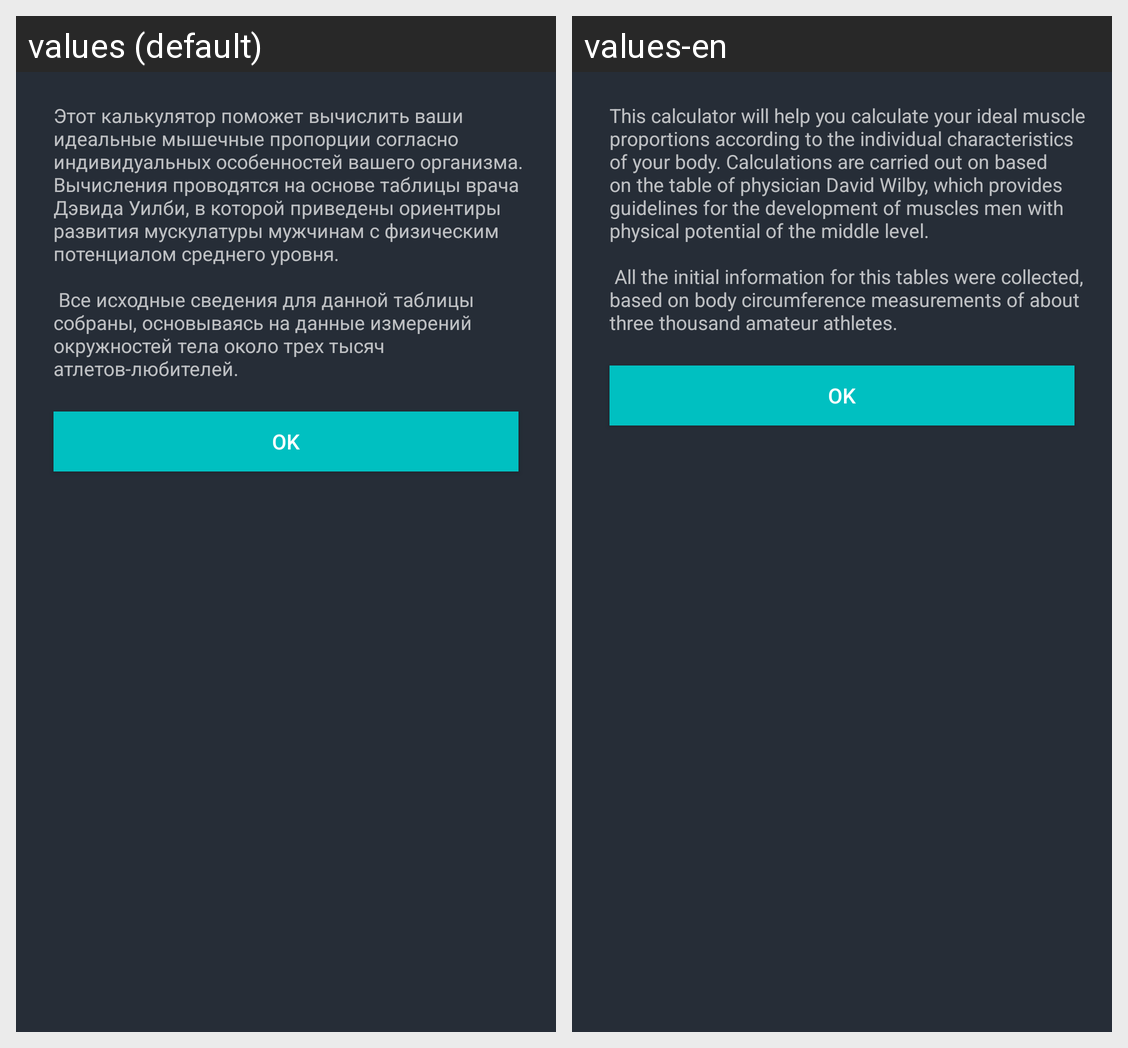

The Android screen above is rendered under two locales of the same app. Produce the string resources it draws, with the default and per-locale values.
Android screen res/layout/activity_ideal_proportion_dialog.xml rendered under 2 locales, left to right: values (default), values-en. Device: Nexus 5 (rendered at 1080×1920; each locale shown at half size, 540×960, under a caption strip naming it); theme Theme.AppCompat.NoActionBar.
Strings drawn on this screen, with the default value and each locale's value (text and hints the layout hard-codes, and strings that could not be matched under every locale, appear in the picture but are not listed):

string_ideal_proportion
  values: Этот калькулятор поможет вычислить ваши идеальные мышечные пропорции согласно индивидуальных особенностей вашего организма. Вычисления проводятся на основе таблицы врача Дэвида Уилби, в которой приведены ориентиры развития мускулатуры мужчинам с физическим потенциалом среднего уровня.
      
       Все исходные сведения для данной таблицы собраны, основываясь на данные измерений окружностей тела около трех …[clipped]
  values-en: This calculator will help you calculate your ideal muscle proportions according to the individual characteristics of your body. Calculations are carried out on based on the table of physician David Wilby, which provides guidelines for the development of muscles men with physical potential of the middle level.
      
       All the initial information for this tables were collected, based on body …[clipped]

ok
  values: OK
  values-en: ok
